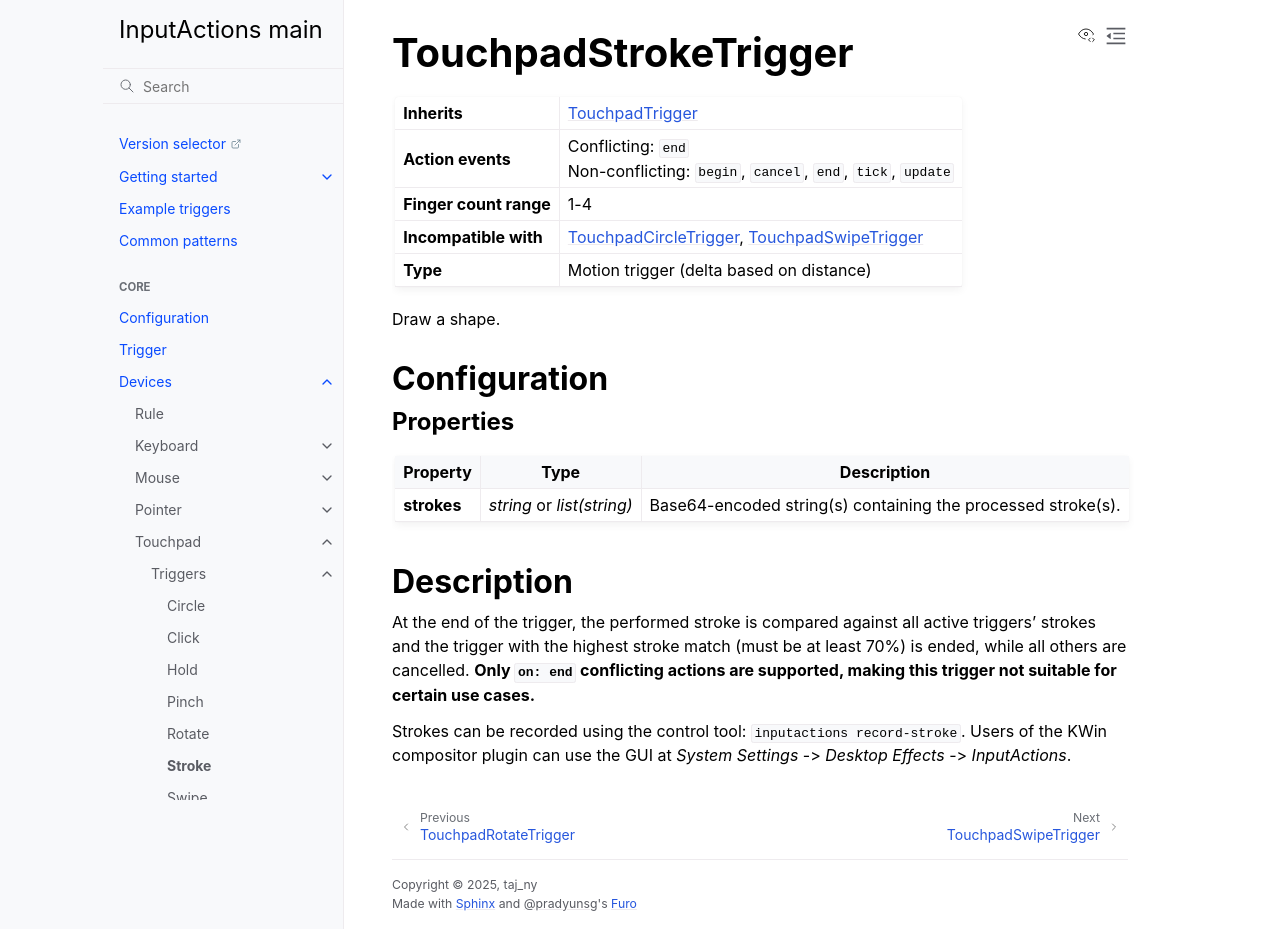

repository: InputActions/wiki · page: main/devices/touchpad/triggers/stroke.html · generator: sphinx

# TouchpadStrokeTrigger
:::{list-table}
* - **Inherits**
  - [](/devices/touchpad/triggers/index)

* - **Action events**
  - Conflicting: ``end``<br>
    Non-conflicting: ``begin``, ``cancel``, ``end``, ``tick``, ``update``

* - **Finger count range**
  - 1-4

* - **Incompatible with**
  - [](circle), [](swipe)

* - **Type**
  - Motion trigger (delta based on distance)
:::

Draw a shape.

## Configuration
### Properties
:::{list-table}
:header-rows: 1

* - Property
  - Type
  - Description

* - **strokes**
  - *string* or *list(string)*
  - Base64-encoded string(s) containing the processed stroke(s).
:::

## Description
At the end of the trigger, the performed stroke is compared against all active triggers' strokes and the trigger with the highest stroke match
(must be at least 70%) is ended, while all others are cancelled. **Only ``on: end`` conflicting actions are supported, making this trigger not suitable for
certain use cases.**

Strokes can be recorded using the control tool: ``inputactions record-stroke``. Users of the KWin compositor plugin can use the GUI at *System Settings* ->
*Desktop Effects* -> *InputActions*.
